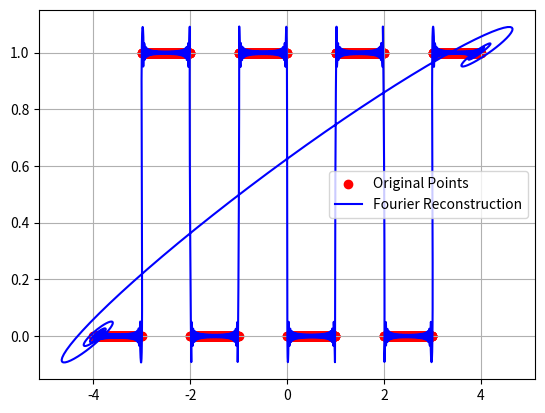
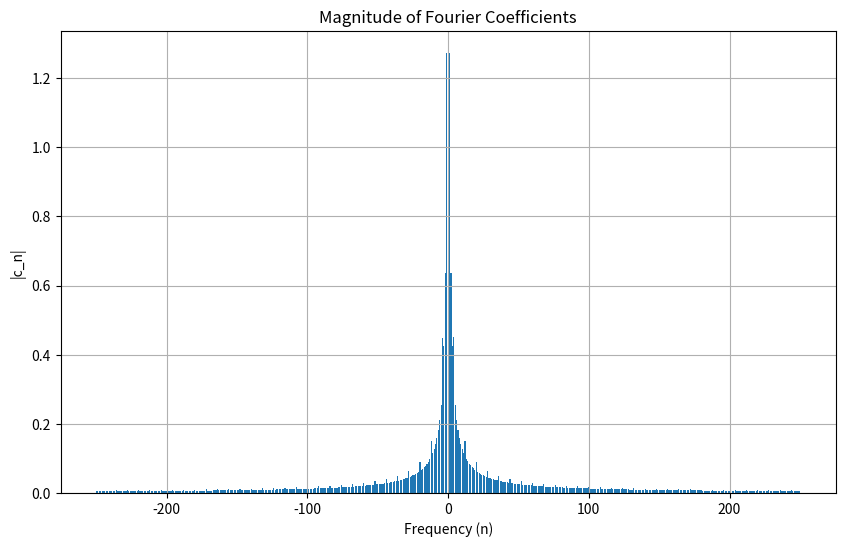

Python code for these plots, in order:
import numpy as np
import matplotlib.pyplot as plt

class FourierSeries:
    def __init__(self, x, y, n=501):
        # Convert input data to numpy arrays
        if isinstance(x, np.ndarray) and isinstance(y, np.ndarray):
            x_array = x.astype(np.float32)
            y_array = y.astype(np.float32)
        elif hasattr(x, 'x') and hasattr(x, 'y'):  # Handle DataFrame input
            x_array = x.x.values.astype(np.float32)
            y_array = x.y.values.astype(np.float32)
        else:
            x_array = np.array(x, dtype=np.float32)
            y_array = np.array(y, dtype=np.float32)
            
        self.data = x_array + 1j * y_array
        self.n = n
        self.deg_start, self.deg_end = self.compute_deg_start_end()
        self.c_n = np.zeros(self.n, dtype=np.complex64)

        self.total_points = len(self.data)
        self.t = np.linspace(0, 1, self.total_points)

        self.series_constant = np.arange(self.deg_start, self.deg_end + 1)
        self.series_constant = np.exp(2j * np.pi * self.series_constant)

    def compute_deg_start_end(self):
        tmp = (self.n - 1) / 2
        start, end = -np.floor(tmp), np.ceil(tmp)
        return int(start), int(end)
    
    def compute_c_n(self, n):
        exp_term = np.exp(-2j * np.pi * n * self.t)
        return np.sum(self.data * exp_term) / self.total_points
        
    def compute_series(self):
        degrees = np.arange(self.deg_start, self.deg_end + 1)
        for i, deg in enumerate(degrees):
            self.c_n[i] = self.compute_c_n(deg)

    def compute_series_value(self, t):
        if not isinstance(t, np.ndarray):
            t = np.array(t, dtype=np.float32)
        
        degrees = np.arange(self.deg_start, self.deg_end + 1)
        result = np.zeros(len(t), dtype=np.complex64)
        
        for i, deg in enumerate(degrees):
            result += self.c_n[i] * np.exp(2j * np.pi * deg * t)
        
        return [result.real, result.imag]

    def return_series(self):
        return self.c_n
    
    def export_series(self):
        return {
            "c_n": self.c_n,
            "deg_start": self.deg_start,
            "deg_end": self.deg_end,
            "n": self.n,
            "total_points": self.total_points,
            "t": self.t,
            "series_constant": self.series_constant
        }
    
    def sample_n(self, n=10000):
        t_smooth = np.linspace(0, 1, n)
        reconstructed_points = self.compute_series_value(t_smooth)
        reconstructed_x, reconstructed_y = reconstructed_points
        return reconstructed_x, reconstructed_y

    def plot_series(self, n=10000, plot_original=True):
        reconstructed_x, reconstructed_y = self.sample_n(n)
        if plot_original:
            plt.scatter(self.data.real, self.data.imag, color='red', label='Original Points')
        plt.plot(reconstructed_x, reconstructed_y, color='blue', label='Fourier Reconstruction')
        plt.legend()
        plt.grid(True)
        plt.savefig("fourier_series.png")

    def prepare_for_manim(self):
        """
        Prepare Fourier coefficients for Manim visualization
        Converts numpy arrays to Python native types for JSON serialization
        
        Returns:
            List of tuples (frequency, complex_coefficient) sorted by magnitude
            with coefficients normalized to fit within the Manim screen
        """
        coeffs = []
        for i, idx in enumerate(range(self.n)):
            freq = self.deg_start + i
            if freq == 0:
                continue
            # Convert numpy complex to Python complex number
            coeff_value = complex(self.c_n[i].real, self.c_n[i].imag)
            coeffs.append((freq, coeff_value))
        
        # Sort by magnitude (largest first)
        coeffs.sort(key=lambda x: abs(x[1]), reverse=True)
        
        # Normalize coefficients to ensure they fit within the Manim screen
        # Find the maximum magnitude
        max_magnitude = max(abs(coeff) for _, coeff in coeffs) if coeffs else 1.0
        
        # Scale factor - adjust this value based on desired arrow size in Manim
        # A value of 3-4 typically works well for Manim's default camera frame
        scale_factor = 1
        
        # Normalize all coefficients
        normalized_coeffs = [(freq, coeff * scale_factor / max_magnitude) 
                             for freq, coeff in coeffs]
        
        return normalized_coeffs
 
    # f(t) = sum_{n = -infty}^{infty} c_n * e^{2pi*i*n*t}
    # integral from 0 to 1 of f(t) * e^(-2pi*i*n*t) dt = c_n


if __name__ == "__main__":
    x = np.linspace(-4, 4 - 1e-8, 2000)
    y = np.floor(x)%2

    fourier = FourierSeries(x, y)
    fourier.compute_series()
    fourier.plot_series(n=10000)
    
    # Plot the histogram of the magnitude of c_n values
    plt.figure(figsize=(10, 6))
    c_n = fourier.return_series()
    c_n_magnitude = np.abs(c_n)
    degrees = np.arange(fourier.deg_start, fourier.deg_end + 1)
    
    plt.bar(degrees, c_n_magnitude)
    plt.grid(True)
    plt.title("Magnitude of Fourier Coefficients")
    plt.xlabel("Frequency (n)")
    plt.ylabel("|c_n|")
    plt.savefig("fourier_coefficients.png")